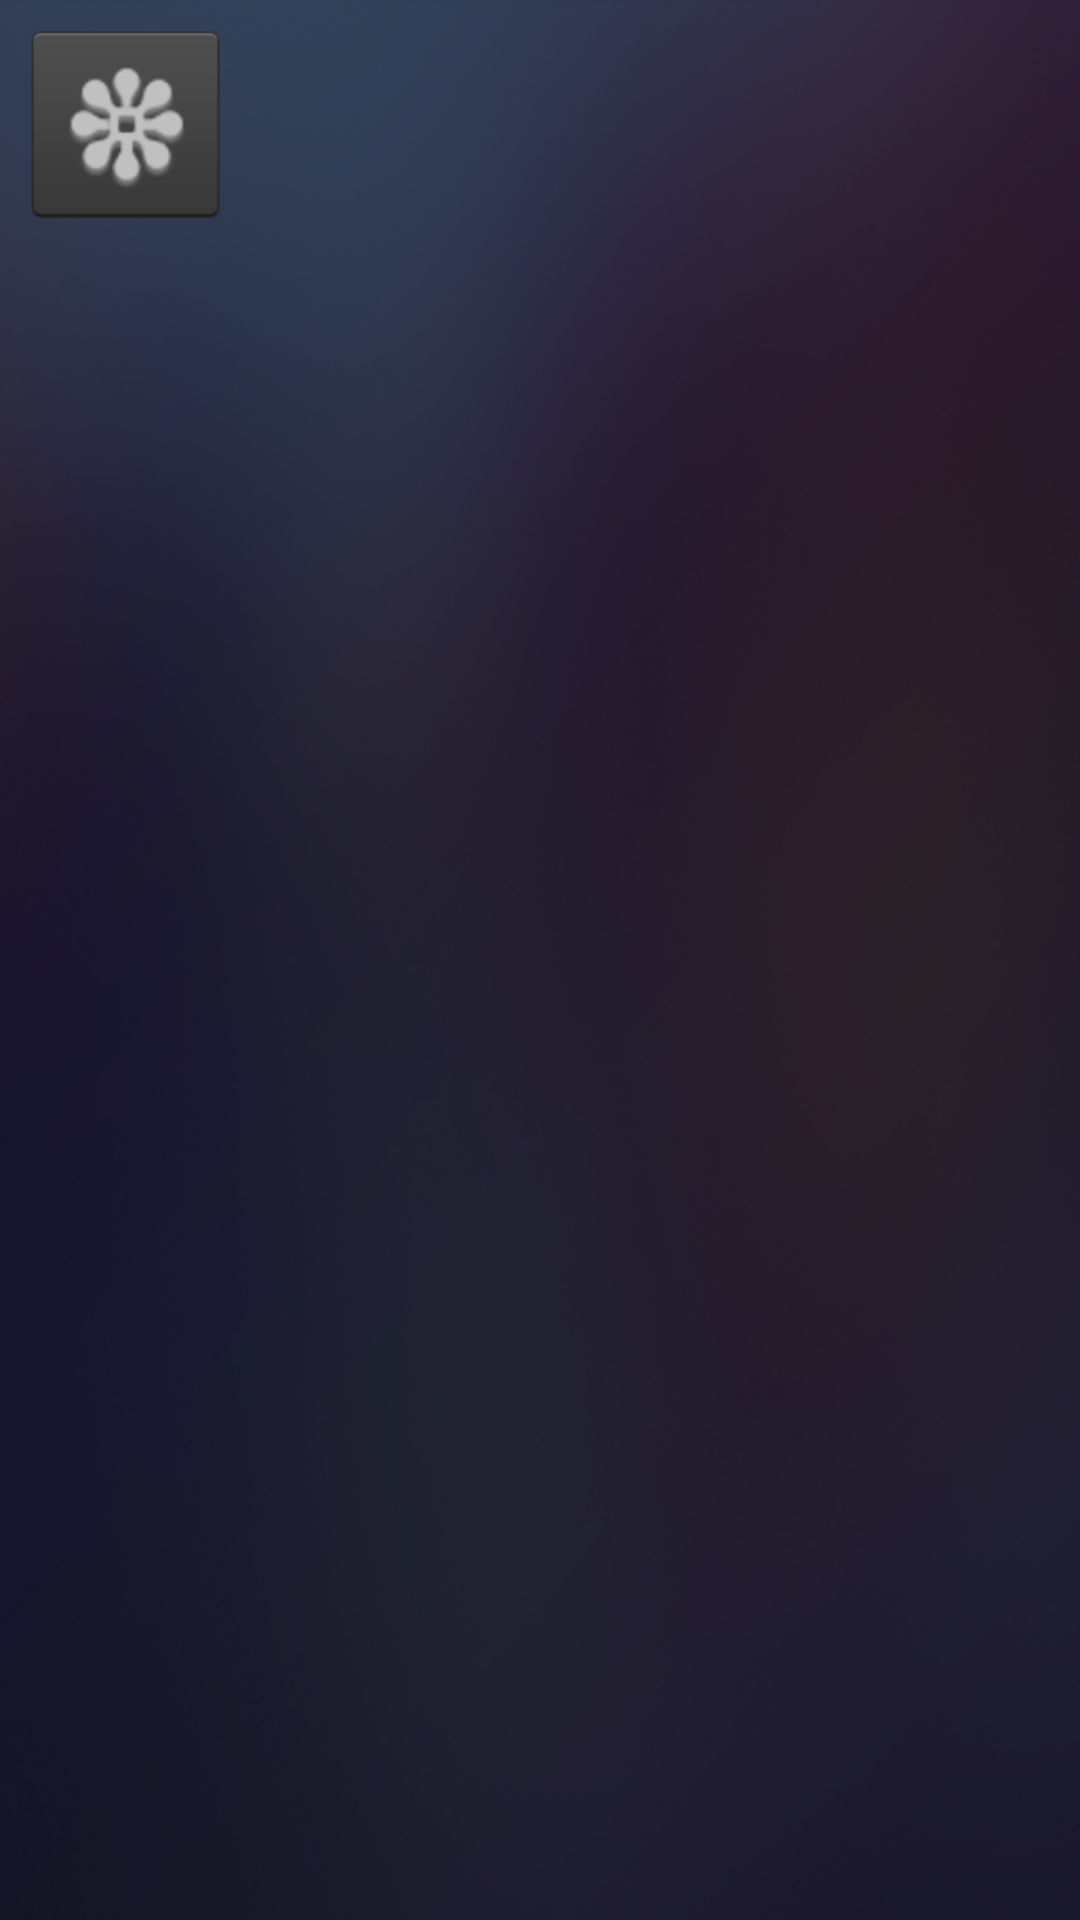

This screen was rendered from an Android layout file. Write that file and the resources it references.
<!-- AndroidManifest.xml: application theme AppTheme -->
<!-- res/layout/desktop_item.xml -->
<?xml version="1.0" encoding="utf-8"?>
<RelativeLayout xmlns:android="http://schemas.android.com/apk/res/android"
    android:id="@+id/desktop_item_container"
    android:layout_width="wrap_content"
    android:layout_height="wrap_content" >

    <LinearLayout
        android:layout_width="wrap_content"
        android:layout_height="wrap_content"
        android:layout_margin="@dimen/margin_medium"
        android:orientation="vertical" >

        <ImageView
            android:id="@+id/desktop_item_icon"
            android:layout_width="wrap_content"
            android:layout_height="match_parent"
            android:layout_gravity="center"
            android:src="@drawable/ic_desktop" />

        <TextView
            android:id="@+id/desktop_item_label"
            android:layout_width="wrap_content"
            android:layout_height="wrap_content"
            android:layout_gravity="center" />
    </LinearLayout>

    

</RelativeLayout>
<!-- resources referenced by this layout -->
<resources>
  <dimen name="margin_medium">8dp</dimen>
  <!-- drawable ic_desktop: png bitmap (drawable-xhdpi, 7492 bytes) -->
  <style name="AppTheme" parent="@android:style/Theme.DeviceDefault">
          <item name="android:windowBackground">@drawable/wallpaper</item>
      </style>
  <!-- drawable wallpaper (drawable) -->
  <bitmap xmlns:android="http://schemas.android.com/apk/res/android"
  	android:src="@drawable/bg_home"
  	android:tileMode="clamp"
      android:gravity="center" />
  <!-- drawable bg_home: png bitmap (drawable-hdpi, 428653 bytes) -->
</resources>
